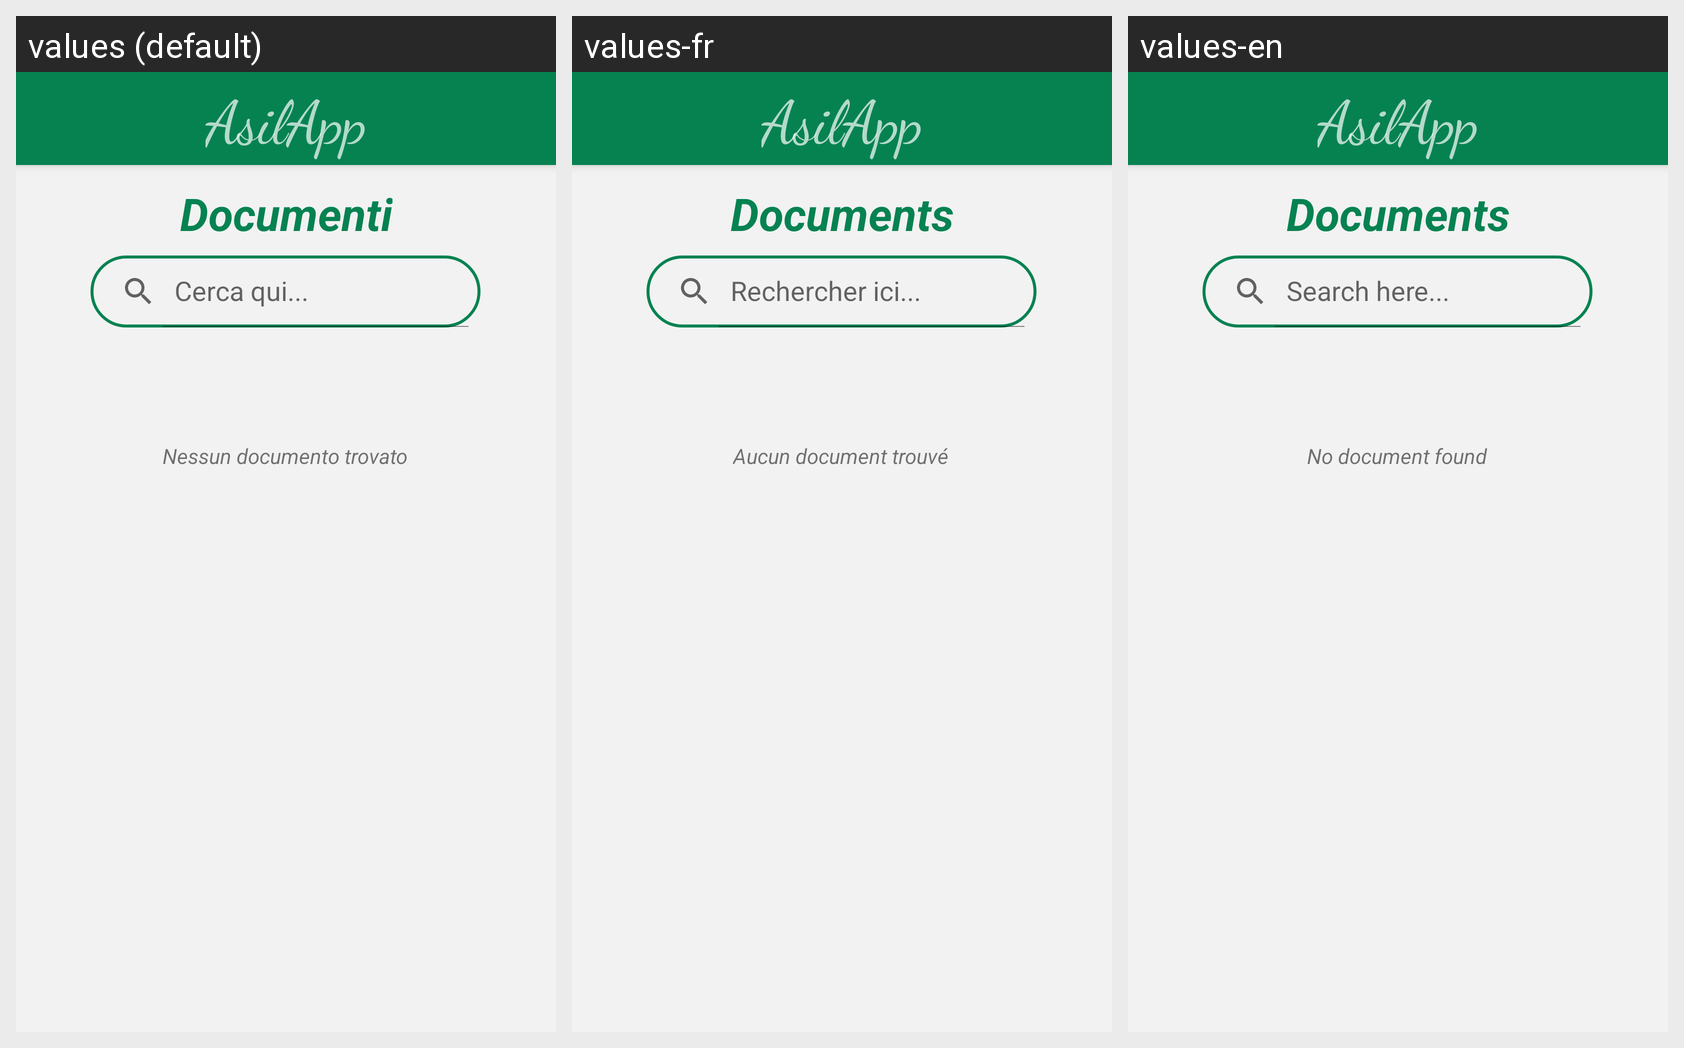

Locale-by-locale string values for the Android screen shown in this grid:
Android screen res/layout/activity_documents.xml rendered under 3 locales, left to right: values (default), values-fr, values-en. Device: Nexus 5 (rendered at 1080×1920; each locale shown at half size, 540×960, under a caption strip naming it); theme Theme.MyApplication.
Strings drawn on this screen, with the default value and each locale's value (text and hints the layout hard-codes, and strings that could not be matched under every locale, appear in the picture but are not listed):

cerca_qui
  values: Cerca qui...
  values-fr: Rechercher ici...
  values-en: Search here...

nessun_documento_trovato
  values: Nessun documento trovato
  values-fr: Aucun document trouvé
  values-en: No document found

documents
  values: Documenti
  values-fr: Documents
  values-en: Documents

asilapp
  values: AsilApp
  values-fr: AsilApp
  values-en: AsilApp
